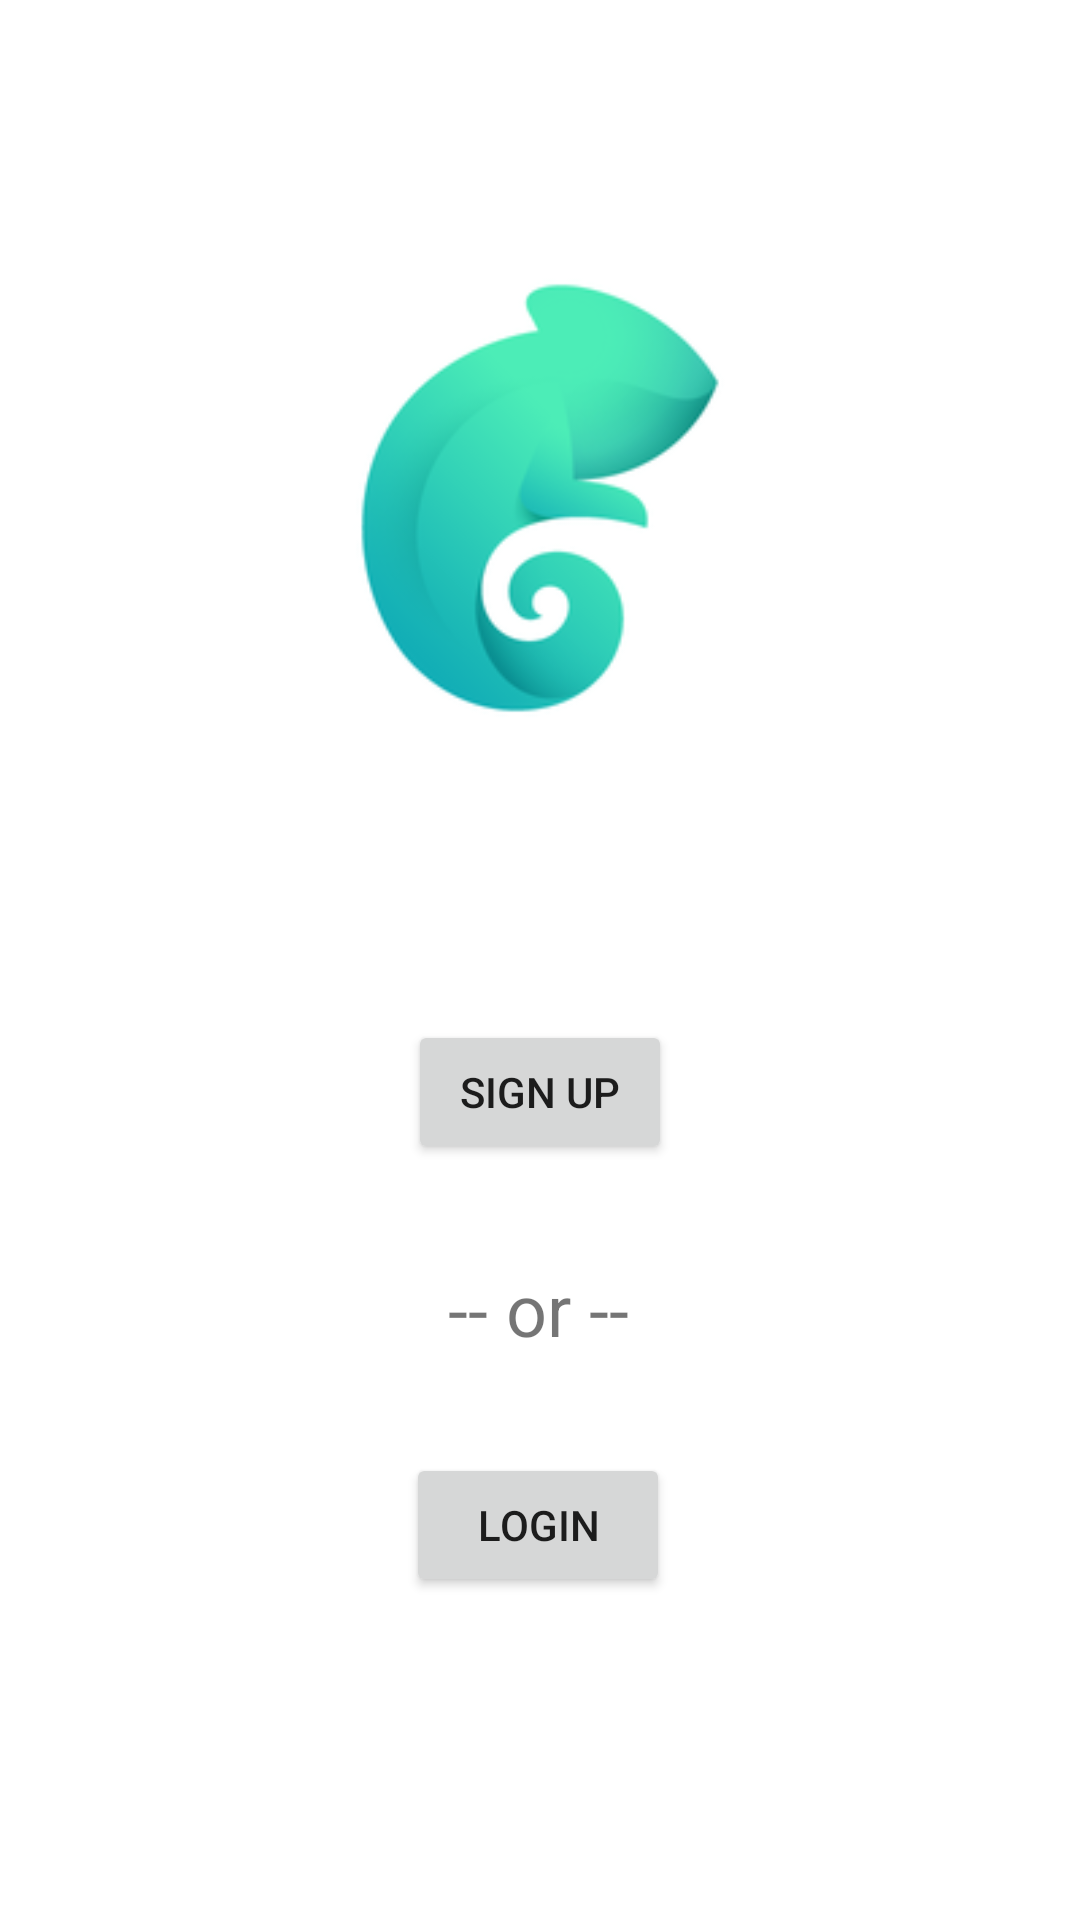

Android layout source for this screen:
<!-- AndroidManifest.xml: application theme Theme.Khamelea -->
<!-- res/layout/activity_main.xml -->
<?xml version="1.0" encoding="utf-8"?>
<androidx.constraintlayout.widget.ConstraintLayout xmlns:android="http://schemas.android.com/apk/res/android"
    xmlns:app="http://schemas.android.com/apk/res-auto"
    xmlns:tools="http://schemas.android.com/tools"
    android:layout_width="match_parent"
    android:layout_height="match_parent"
    tools:context=".MainActivity">


    <ImageView
        android:id="@+id/imageView2"
        android:layout_width="wrap_content"
        android:layout_height="wrap_content"
        android:layout_marginTop="16dp"
        app:layout_constraintEnd_toEndOf="parent"
        app:layout_constraintHorizontal_bias="0.454"
        app:layout_constraintStart_toStartOf="parent"
        app:layout_constraintTop_toTopOf="parent"
        app:srcCompat="@drawable/chameleon" />

    <Button
        android:id="@+id/btnSignupMain"
        android:layout_width="wrap_content"
        android:layout_height="wrap_content"
        android:layout_marginTop="340dp"
        android:text="Sign Up"
        app:layout_constraintEnd_toEndOf="parent"
        app:layout_constraintStart_toStartOf="parent"
        app:layout_constraintTop_toTopOf="parent" />

    <Button
        android:id="@+id/btnLoginMain"
        android:layout_width="wrap_content"
        android:layout_height="wrap_content"
        android:layout_marginTop="32dp"
        android:text="Login"
        app:layout_constraintEnd_toEndOf="parent"
        app:layout_constraintHorizontal_bias="0.498"
        app:layout_constraintStart_toStartOf="parent"
        app:layout_constraintTop_toBottomOf="@+id/txtOr" />

    <TextView
        android:id="@+id/txtOr"
        android:layout_width="wrap_content"
        android:layout_height="wrap_content"
        android:layout_marginTop="32dp"
        android:text="-- or --"
        android:textSize="24sp"
        app:layout_constraintEnd_toEndOf="parent"
        app:layout_constraintHorizontal_bias="0.498"
        app:layout_constraintStart_toStartOf="parent"
        app:layout_constraintTop_toBottomOf="@+id/btnSignupMain" />
</androidx.constraintlayout.widget.ConstraintLayout>
<!-- resources referenced by this layout -->
<resources>
  <!-- drawable chameleon: png bitmap (drawable, 20224 bytes) -->
  <style name="Theme.Khamelea" parent="Theme.MaterialComponents.DayNight.DarkActionBar">
          
          <item name="colorPrimary">@color/purple_500</item>
          <item name="colorPrimaryVariant">@color/purple_700</item>
          <item name="colorOnPrimary">@color/white</item>
          
          <item name="colorSecondary">@color/teal_200</item>
          <item name="colorSecondaryVariant">@color/teal_700</item>
          <item name="colorOnSecondary">@color/black</item>
          
          <item name="android:statusBarColor" tools:targetApi="l">?attr/colorPrimaryVariant</item>
          
      </style>
  <!-- not gathered from this repository: default colours our renderer supplied (Android Studio template values) -->
  <color name="purple_500">#FF6200EE</color>
  <color name="purple_700">#FF3700B3</color>
  <color name="teal_200">#FF03DAC5</color>
  <color name="teal_700">#FF018786</color>
  <color name="black">#FF000000</color>
  <color name="white">#FFFFFFFF</color>
</resources>
